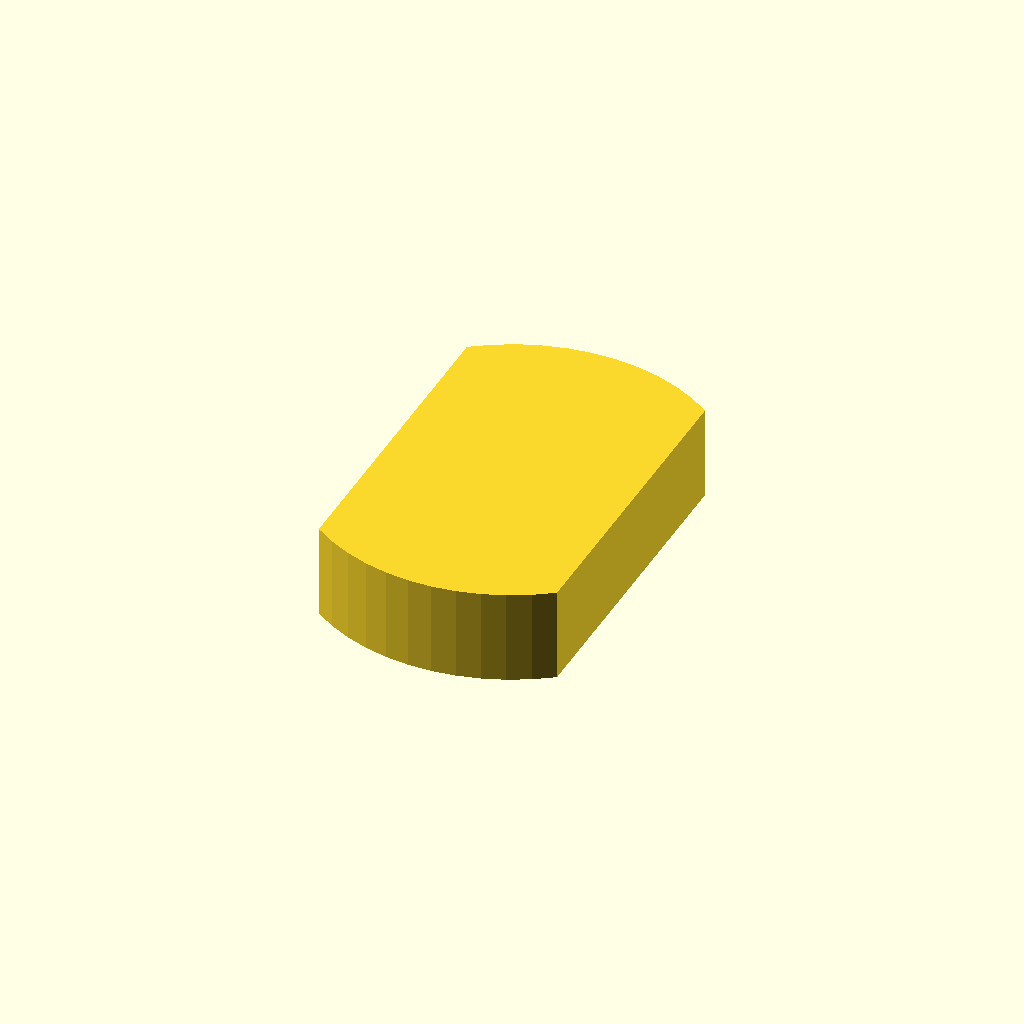
Cell 1: the model at its default parameters.
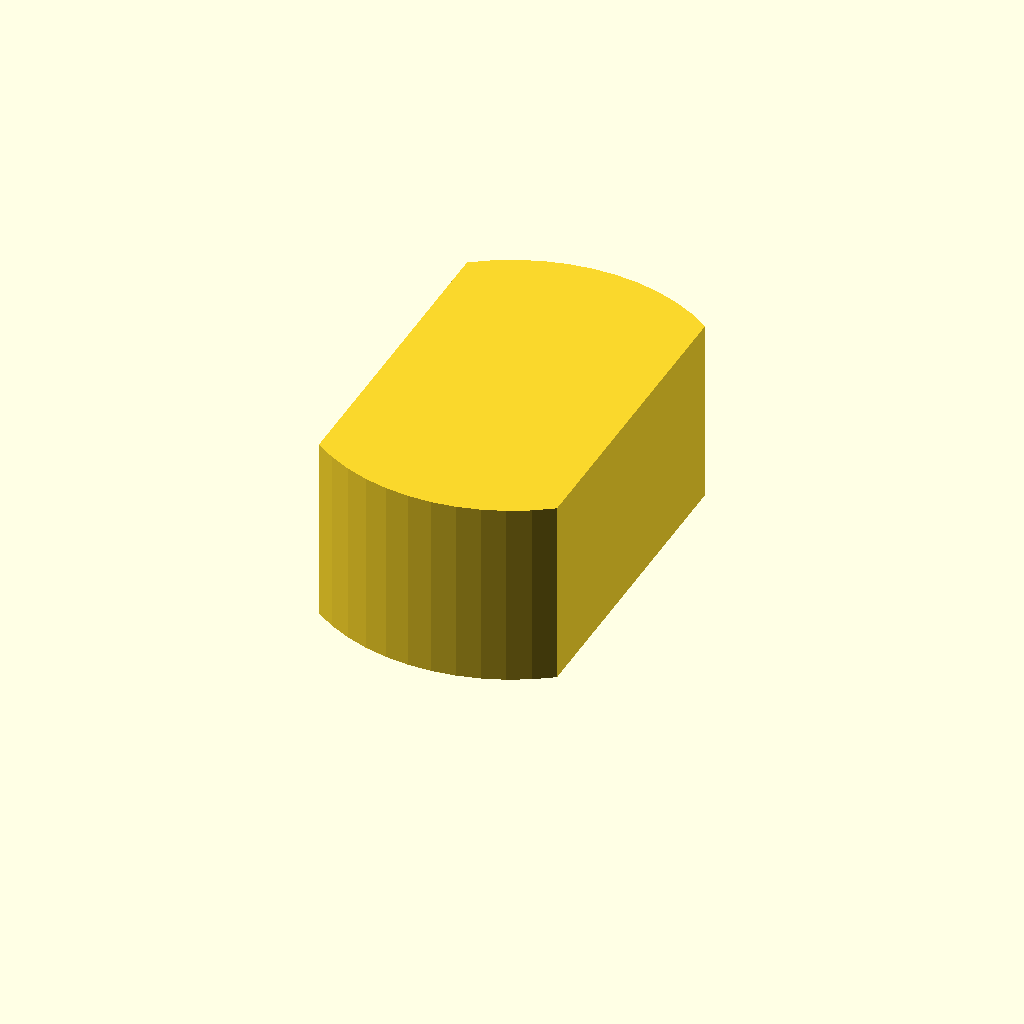
Cell 2: profile_height = 16 (everything else at default).
One fixed orthographic camera (rotation 55°, 0°, 25°; colour scheme Cornfield) for every cell.
OpenSCAD source file optional_data/data/sketch1/eccentrics/part_0028.scad:
$fn = 32;

// ----------------------------------------------------------------------
// Eccentric disc: double_d, 8 mm thick
// ----------------------------------------------------------------------

// --- parameters (mm) ---
profile_height = 8;       // extrusion height
profile_points = 24;      // points of the closed outline

profile = [[20.4, 30.571], [18.743, 31.669], [16.969, 32.565], [15.102, 33.249], [13.168, 33.71], [11.194, 33.942], [9.206, 33.942], [7.232, 33.71], [5.298, 33.249], [3.431, 32.565], [1.657, 31.669], [0, 30.571], [0, 3.371], [1.657, 2.273], [3.431, 1.376], [5.298, 0.693], [7.232, 0.232], [9.206, 0], [11.194, 0], [13.168, 0.232], [15.102, 0.693], [16.969, 1.376], [18.743, 2.273], [20.4, 3.371]];  // single closed polygon, 24 points, counter clockwise

// --- the one profile operation ---
linear_extrude(height = profile_height) polygon(points = profile);
Customizer parameters (derived from the source; name, type, default, range or options):
profile_height: number, default 8
profile_points: number, default 24
